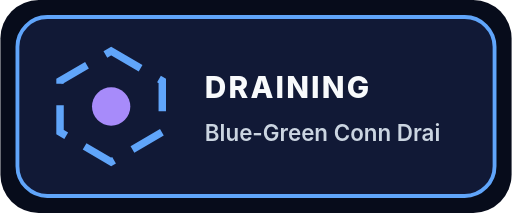
t = 0.00 s
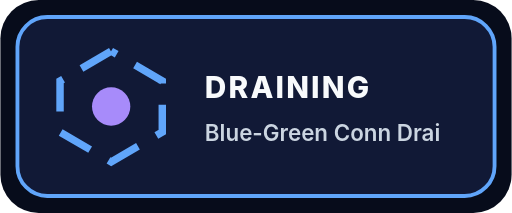
t = 0.75 s
t = 1.50 s: frame unchanged from t = 0.00 s, image omitted
t = 2.25 s: frame unchanged from t = 0.75 s, image omitted

The animated SVG that drew these frames (rendered in a browser with its animation timeline set to each time). Animation: 1 SMIL element (animate=1); one cycle of 3.00 s, repeats indefinitely.

<svg xmlns="http://www.w3.org/2000/svg" viewBox="0 0 240 100" width="240" height="100" role="img" aria-labelledby="loading_blue_green_conn_drainerTitle loading_blue_green_conn_drainerDesc">
  <title id="loading_blue_green_conn_drainerTitle">Blue-Green Conn Drainer</title>
  <desc id="loading_blue_green_conn_drainerDesc">Animated loading indicator for Blue-Green Conn Drainer (DRAINING).</desc>
  <g id="loading_blue_green_conn_drainerBase" data-edit-id="base" data-edit-label="Loader background" data-edit-lock="true"><rect x="0" y="0" width="240" height="100" rx="18" fill="#070c1b"/><rect x="8" y="8" width="224" height="84" rx="14" fill="#111936" stroke="#60a5fa" stroke-width="1.8"/></g>
  <g id="loading_blue_green_conn_drainerSpinner" data-edit-id="spinner" data-edit-label="Animated loading motif"><polygon points="52,24 76,38 76,62 52,76 28,62 28,38" fill="none" stroke="#60a5fa" stroke-width="3.5" stroke-dasharray="16 10"><animate id="loading_blue_green_conn_drainerHexFlow" attributeName="stroke-dashoffset" values="52;0" dur="3s" repeatCount="indefinite"/></polygon><circle cx="52" cy="50" r="9" fill="#a78bfa"/></g>
  <g id="loading_blue_green_conn_drainerCopy" data-edit-id="copy" data-edit-label="Loader status text"><text id="loading_blue_green_conn_drainerState" data-edit-id="state" data-edit-label="Active state label" x="96" y="46" font-family="Inter,ui-sans-serif,system-ui,sans-serif" font-size="14" font-weight="800" letter-spacing="1" fill="#f8fafc">DRAINING</text><text id="loading_blue_green_conn_drainerSub" data-edit-id="sub" data-edit-label="Loader title" x="96" y="66" font-family="Inter,ui-sans-serif,system-ui,sans-serif" font-size="10.5" font-weight="600" fill="#cbd5e1">Blue-Green Conn Drai</text></g>
</svg>
